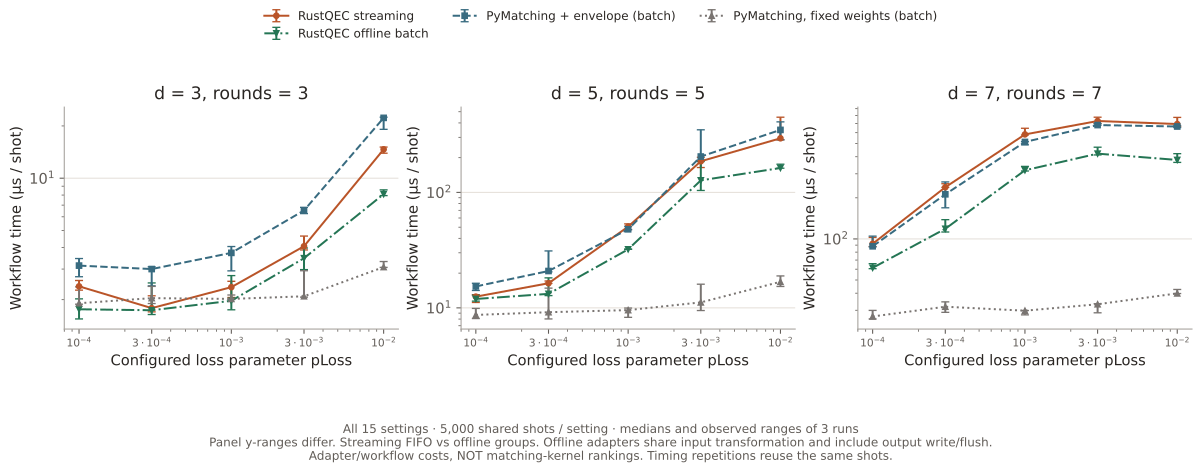

Data behind this chart, as committed beside it:
distance, rounds, loss_probability, decoder, repetition, microseconds_per_shot, input_loss_patterns, graph_builds, cache_hits, policy
3, 3, 0.0001, envelope-matching, 0, 2.271, 32, 32, 4968, FIFO/work-budget streaming
3, 3, 0.0001, envelope-matching, 1, 2.387, 32, 32, 4968, FIFO/work-budget streaming
3, 3, 0.0001, envelope-matching, 2, 2.579, 32, 32, 4968, FIFO/work-budget streaming
3, 3, 0.0001, pymatching-fixed, 0, 1.884, 32, 1, , offline batch groups
3, 3, 0.0001, pymatching-fixed, 1, 2.37, 32, 1, , offline batch groups
3, 3, 0.0001, pymatching-fixed, 2, 1.908, 32, 1, , offline batch groups
3, 3, 0.0001, pymatching-envelope, 0, 3.449, 32, 32, , offline batch groups
3, 3, 0.0001, pymatching-envelope, 1, 3.142, 32, 32, , offline batch groups
3, 3, 0.0001, pymatching-envelope, 2, 2.711, 32, 32, , offline batch groups
3, 3, 0.0001, envelope-matching-offline, 0, 1.549, 32, 32, , offline batch groups
3, 3, 0.0001, envelope-matching-offline, 1, 2.022, 32, 32, , offline batch groups
3, 3, 0.0001, envelope-matching-offline, 2, 1.762, 32, 32, , offline batch groups
3, 3, 0.0003, envelope-matching, 0, 2.105, 40, 40, 4960, FIFO/work-budget streaming
3, 3, 0.0003, envelope-matching, 1, 1.788, 40, 40, 4960, FIFO/work-budget streaming
3, 3, 0.0003, envelope-matching, 2, 1.701, 40, 40, 4960, FIFO/work-budget streaming
3, 3, 0.0003, pymatching-fixed, 0, 2.384, 40, 1, , offline batch groups
3, 3, 0.0003, pymatching-fixed, 1, 2.042, 40, 1, , offline batch groups
3, 3, 0.0003, pymatching-fixed, 2, 1.901, 40, 1, , offline batch groups
3, 3, 0.0003, pymatching-envelope, 0, 2.402, 40, 40, , offline batch groups
3, 3, 0.0003, pymatching-envelope, 1, 3.002, 40, 40, , offline batch groups
3, 3, 0.0003, pymatching-envelope, 2, 3.093, 40, 40, , offline batch groups
3, 3, 0.0003, envelope-matching-offline, 0, 2.497, 40, 40, , offline batch groups
3, 3, 0.0003, envelope-matching-offline, 1, 1.739, 40, 40, , offline batch groups
3, 3, 0.0003, envelope-matching-offline, 2, 1.643, 40, 40, , offline batch groups
3, 3, 0.001, envelope-matching, 0, 2.362, 84, 84, 4916, FIFO/work-budget streaming
3, 3, 0.001, envelope-matching, 1, 2.06, 84, 84, 4916, FIFO/work-budget streaming
3, 3, 0.001, envelope-matching, 2, 2.552, 84, 84, 4916, FIFO/work-budget streaming
3, 3, 0.001, pymatching-fixed, 0, 2.006, 84, 1, , offline batch groups
3, 3, 0.001, pymatching-fixed, 1, 2.128, 84, 1, , offline batch groups
3, 3, 0.001, pymatching-fixed, 2, 2.021, 84, 1, , offline batch groups
3, 3, 0.001, pymatching-envelope, 0, 3.719, 84, 84, , offline batch groups
3, 3, 0.001, pymatching-envelope, 1, 4.047, 84, 84, , offline batch groups
3, 3, 0.001, pymatching-envelope, 2, 2.93, 84, 84, , offline batch groups
3, 3, 0.001, envelope-matching-offline, 0, 1.971, 84, 84, , offline batch groups
3, 3, 0.001, envelope-matching-offline, 1, 2.752, 84, 84, , offline batch groups
3, 3, 0.001, envelope-matching-offline, 2, 1.749, 84, 84, , offline batch groups
3, 3, 0.003, envelope-matching, 0, 3.868, 349, 349, 4651, FIFO/work-budget streaming
3, 3, 0.003, envelope-matching, 1, 4.061, 349, 349, 4651, FIFO/work-budget streaming
3, 3, 0.003, envelope-matching, 2, 4.646, 349, 349, 4651, FIFO/work-budget streaming
3, 3, 0.003, pymatching-fixed, 0, 2.068, 349, 1, , offline batch groups
3, 3, 0.003, pymatching-fixed, 1, 2.936, 349, 1, , offline batch groups
3, 3, 0.003, pymatching-fixed, 2, 2.092, 349, 1, , offline batch groups
3, 3, 0.003, pymatching-envelope, 0, 6.801, 349, 349, , offline batch groups
3, 3, 0.003, pymatching-envelope, 1, 6.525, 349, 349, , offline batch groups
3, 3, 0.003, pymatching-envelope, 2, 6.26, 349, 349, , offline batch groups
3, 3, 0.003, envelope-matching-offline, 0, 3.465, 349, 349, , offline batch groups
3, 3, 0.003, envelope-matching-offline, 1, 2.98, 349, 349, , offline batch groups
3, 3, 0.003, envelope-matching-offline, 2, 3.969, 349, 349, , offline batch groups
3, 3, 0.01, envelope-matching, 0, 14.66, 1493, 1627, 3373, FIFO/work-budget streaming
3, 3, 0.01, envelope-matching, 1, 15.11, 1493, 1627, 3373, FIFO/work-budget streaming
3, 3, 0.01, envelope-matching, 2, 13.94, 1493, 1627, 3373, FIFO/work-budget streaming
3, 3, 0.01, pymatching-fixed, 0, 3.067, 1493, 1, , offline batch groups
3, 3, 0.01, pymatching-fixed, 1, 3.315, 1493, 1, , offline batch groups
3, 3, 0.01, pymatching-fixed, 2, 3.081, 1493, 1, , offline batch groups
3, 3, 0.01, pymatching-envelope, 0, 22.45, 1493, 1493, , offline batch groups
3, 3, 0.01, pymatching-envelope, 1, 22.25, 1493, 1493, , offline batch groups
3, 3, 0.01, pymatching-envelope, 2, 19.12, 1493, 1493, , offline batch groups
3, 3, 0.01, envelope-matching-offline, 0, 7.944, 1493, 1493, , offline batch groups
3, 3, 0.01, envelope-matching-offline, 1, 8.569, 1493, 1493, , offline batch groups
3, 3, 0.01, envelope-matching-offline, 2, 8.101, 1493, 1493, , offline batch groups
... 120 more rows
